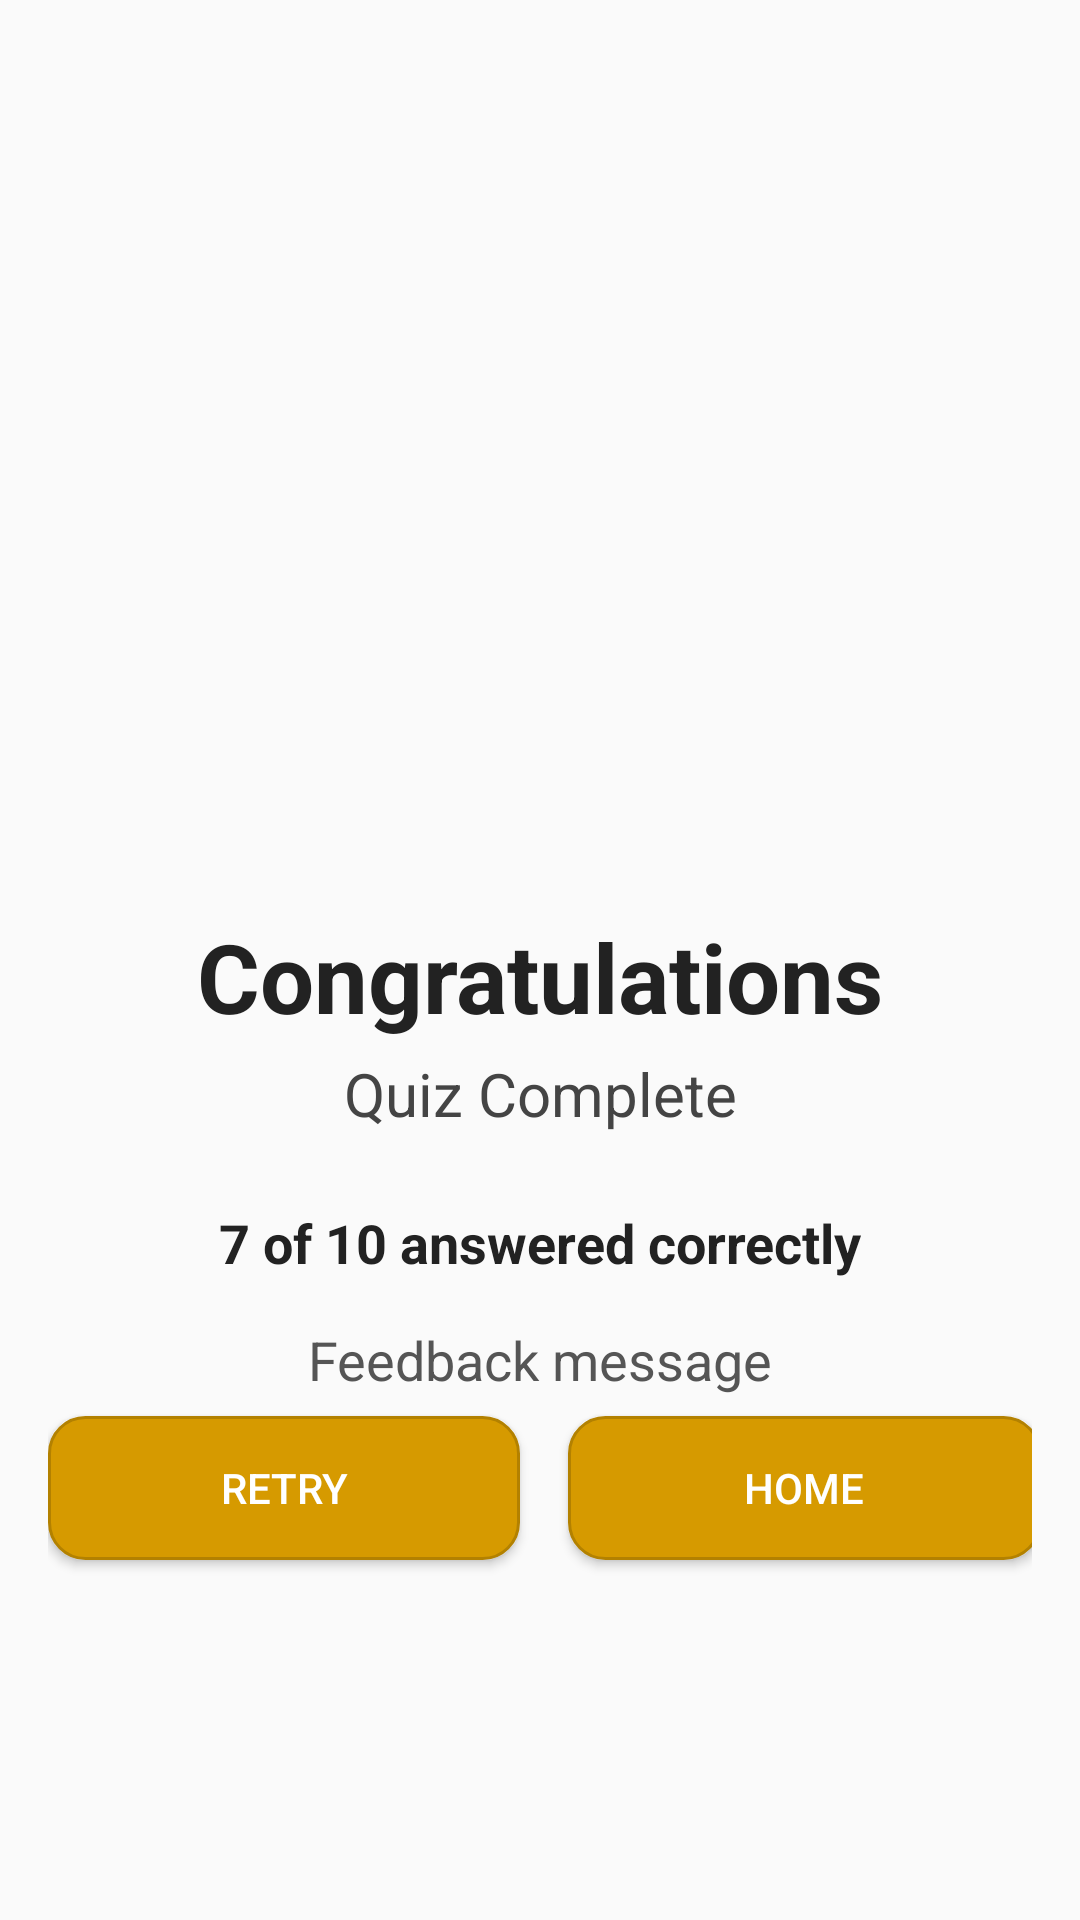

Here is an Android app screen rendered from its layout file. Give the layout XML and the strings, colors and styles it references.
<!-- AndroidManifest.xml: application theme AppTheme -->
<!-- res/layout/fragment_quiz_results.xml -->
<?xml version="1.0" encoding="utf-8"?>
<androidx.constraintlayout.widget.ConstraintLayout
    xmlns:android="http://schemas.android.com/apk/res/android"
    xmlns:app="http://schemas.android.com/apk/res-auto"
    android:layout_width="match_parent"
    android:layout_height="match_parent"
    android:background="@drawable/ic_bg_tiles"
    android:padding="16dp">

    
    <ImageView
        android:id="@+id/result_owl"
        android:layout_width="260dp"
        android:layout_height="260dp"
        android:layout_marginTop="16dp"
        android:src="@drawable/owl_point_right"
        app:layout_constraintTop_toTopOf="parent"
        app:layout_constraintStart_toStartOf="parent"
        app:layout_constraintEnd_toEndOf="parent" />

    
    <TextView
        android:id="@+id/congrats_text"
        android:layout_width="wrap_content"
        android:layout_height="wrap_content"
        android:text="@string/cong"
        android:textSize="32sp"
        android:textStyle="bold"
        android:textColor="#222"
        android:layout_marginTop="12dp"
        app:layout_constraintTop_toBottomOf="@id/result_owl"
        app:layout_constraintStart_toStartOf="parent"
        app:layout_constraintEnd_toEndOf="parent" />

    
    <TextView
        android:id="@+id/completion_text"
        android:layout_width="wrap_content"
        android:layout_height="wrap_content"
        android:text="@string/quizRes"
        android:textSize="20sp"
        android:textColor="#444"
        app:layout_constraintTop_toBottomOf="@id/congrats_text"
        app:layout_constraintStart_toStartOf="parent"
        app:layout_constraintEnd_toEndOf="parent"
        android:layout_marginTop="4dp" />

    
    <TextView
        android:id="@+id/score_text"
        android:layout_width="wrap_content"
        android:layout_height="wrap_content"
        android:text="7 of 10 answered correctly"
        android:textSize="18sp"
        android:textStyle="bold"
        android:textColor="#222"
        android:layout_marginTop="24dp"
        app:layout_constraintTop_toBottomOf="@id/completion_text"
        app:layout_constraintStart_toStartOf="parent"
        app:layout_constraintEnd_toEndOf="parent" />

    
    <TextView
        android:id="@+id/feedback_text"
        android:layout_width="wrap_content"
        android:layout_height="wrap_content"
        android:layout_marginTop="8dp"
        android:text="@string/febckmsg"
        android:textAlignment="center"
        android:textColor="#555"
        android:textSize="18sp"
        app:layout_constraintBottom_toTopOf="@+id/guideline_button_top"
        app:layout_constraintEnd_toEndOf="parent"
        app:layout_constraintStart_toStartOf="parent"
        app:layout_constraintTop_toBottomOf="@id/score_text" />

    
    <androidx.constraintlayout.widget.Guideline
        android:id="@+id/guideline_button_top"
        android:layout_width="wrap_content"
        android:layout_height="wrap_content"
        android:orientation="horizontal"
        app:layout_constraintGuide_percent="0.75" />

    

    
    <Button
        android:id="@+id/retry_button"
        android:layout_width="0dp"
        android:layout_height="wrap_content"
        android:layout_marginEnd="8dp"
        android:background="@drawable/button_background"
        android:text="@string/rtry"
        android:textColor="@android:color/white"
        app:layout_constraintEnd_toStartOf="@+id/home_button"
        app:layout_constraintStart_toStartOf="parent"
        app:layout_constraintTop_toTopOf="@+id/guideline_button_top"
        app:layout_constraintWidth_percent="0.48" />

    <Button
        android:id="@+id/home_button"
        android:layout_width="0dp"
        android:layout_height="wrap_content"
        android:layout_marginStart="8dp"
        android:background="@drawable/button_background"
        android:text="@string/home"
        android:textColor="@android:color/white"
        app:layout_constraintEnd_toEndOf="parent"
        app:layout_constraintStart_toEndOf="@id/retry_button"
        app:layout_constraintTop_toTopOf="@+id/guideline_button_top"
        app:layout_constraintWidth_percent="0.48" />

</androidx.constraintlayout.widget.ConstraintLayout>
<!-- resources referenced by this layout -->
<resources>
  <!-- drawable button_background (drawable) -->
  <shape xmlns:android="http://schemas.android.com/apk/res/android"
      android:shape="rectangle">
  
      <solid android:color="#D69A00" /> 
      <corners android:radius="12dp" /> 
      <padding android:left="12dp" android:right="12dp" android:top="8dp" android:bottom="8dp"/>
      <stroke android:color="#B38100" android:width="1dp"/> 
  </shape>
  <string name="cong">Congratulations</string>
  <string name="febckmsg">Feedback message</string>
  <string name="home">Home</string>
  <string name="quizRes">Quiz Complete</string>
  <string name="rtry">Retry</string>
  <style name="AppTheme" parent="Theme.AppCompat.Light.NoActionBar">
  
          
          <item name="colorPrimary">@color/colorPrimary</item>
          <item name="colorPrimaryDark">@color/colorPrimaryDark</item>
          <item name="colorAccent">@color/colorAccent</item>
      </style>
  <color name="colorPrimary">#6200EE</color>
  <color name="colorPrimaryDark">#3700B3</color>
  <color name="colorAccent">#03DAC5</color>
</resources>
